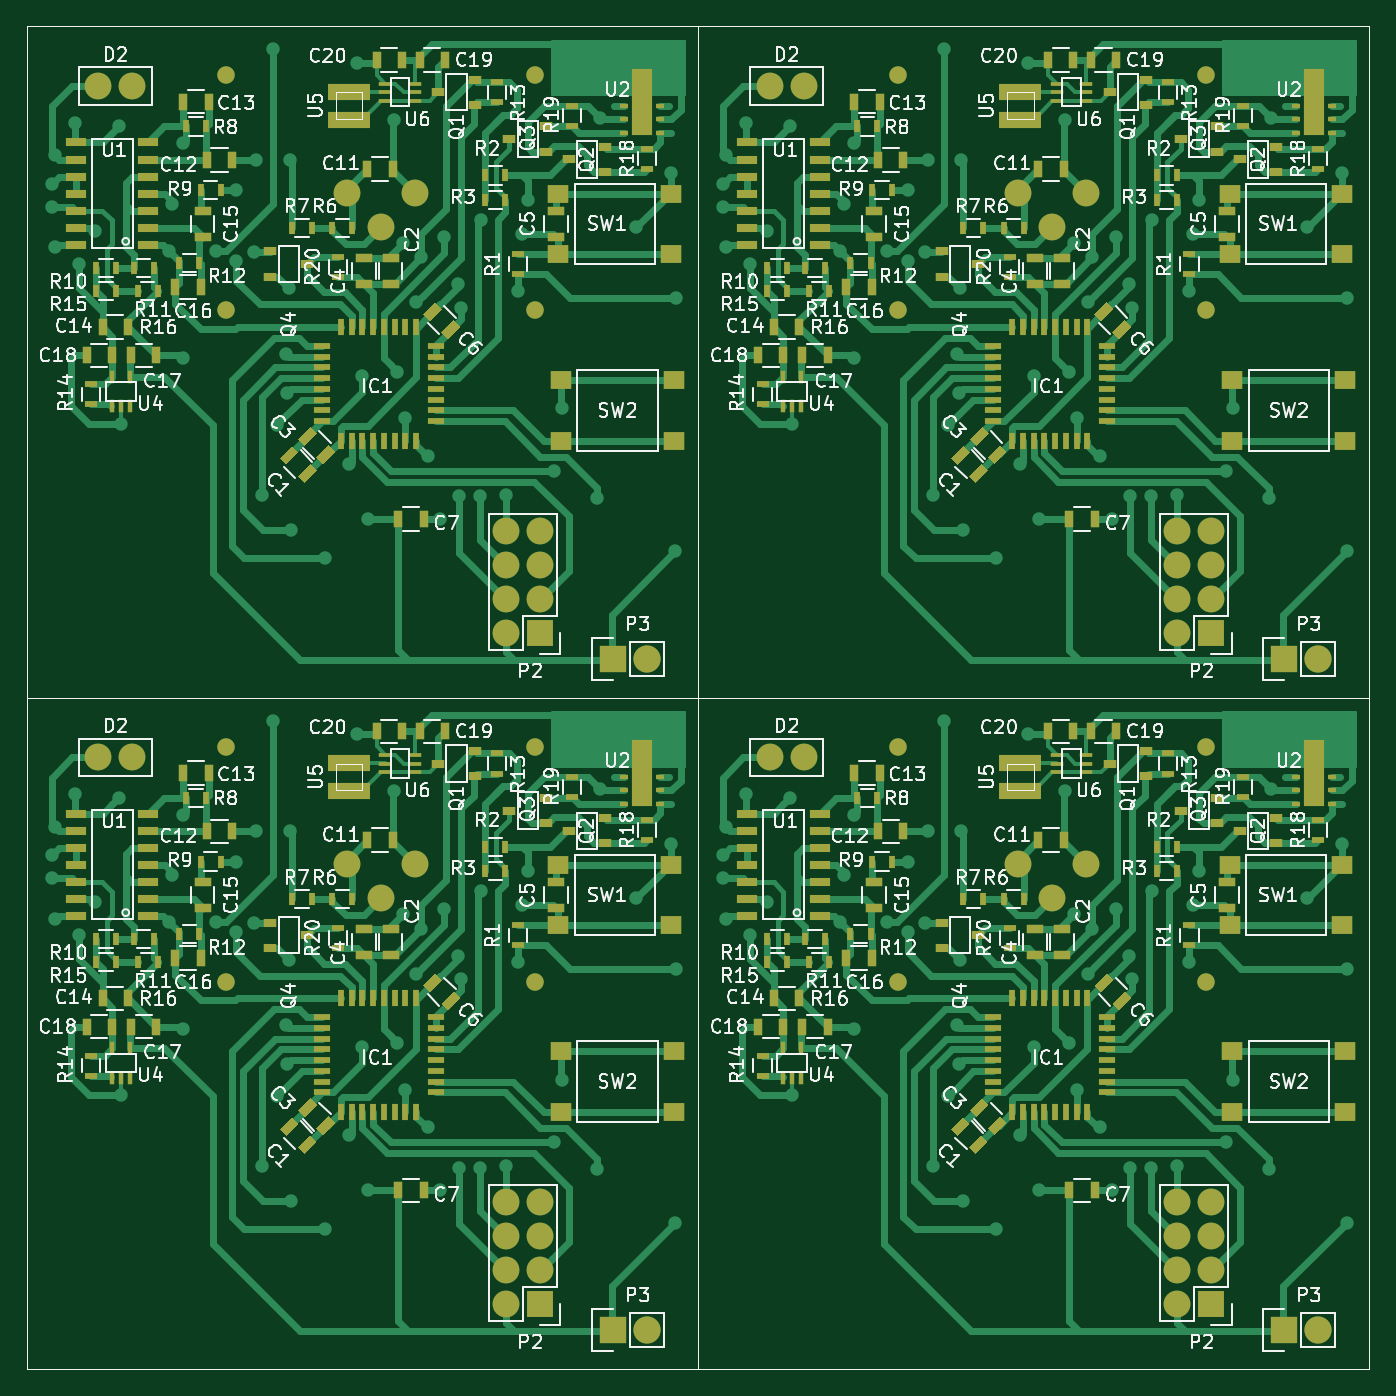
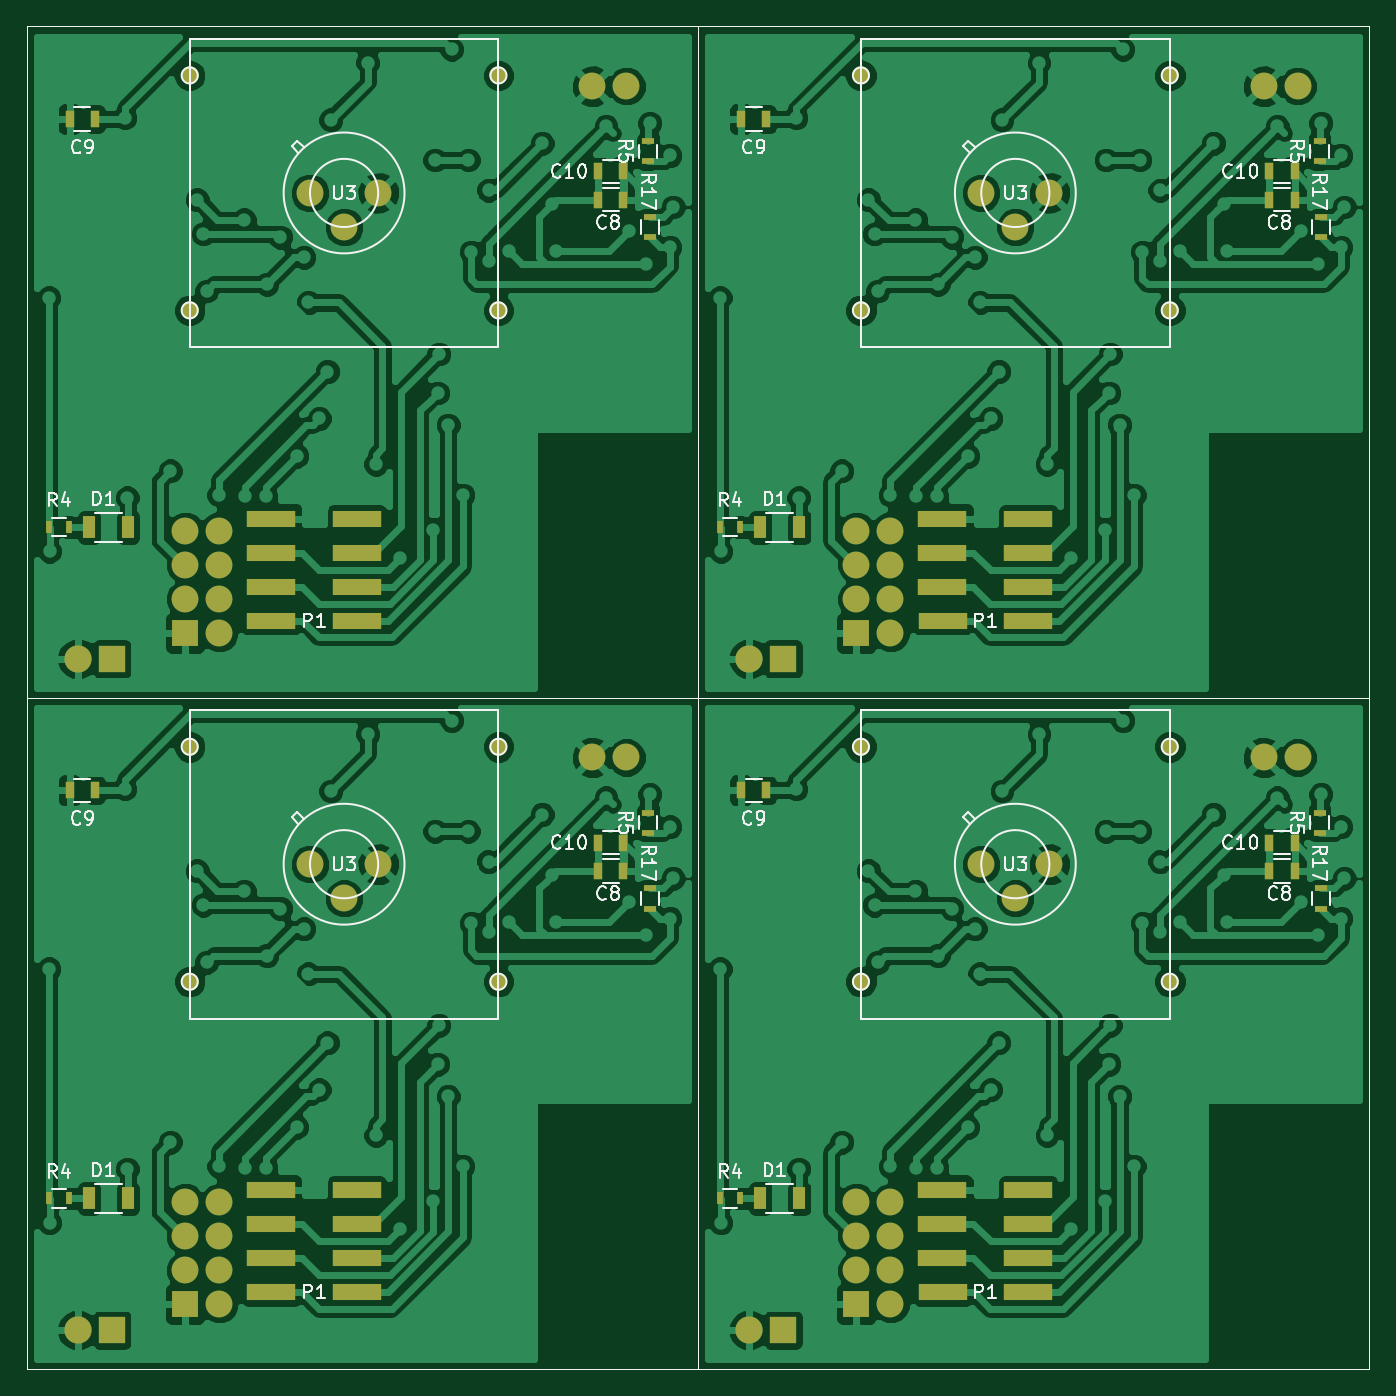
Circuit board: 10 layer files. Board 100.0 x 100.0 mm.
- bottom_copper: Sensor_panels-B.Cu.gbr (242239 bytes)
- bottom_mask: Sensor_panels-B.Mask.gbr (5269 bytes)
- paste: Sensor_panels-B.Paste.gbr (3076 bytes)
- bottom_silk: Sensor_panels-B.SilkS.gbr (32955 bytes)
- outline: Sensor_panels-Edge.Cuts.gbr (585 bytes)
- top_copper: Sensor_panels-F.Cu.gbr (111046 bytes)
- top_mask: Sensor_panels-F.Mask.gbr (22798 bytes)
- paste: Sensor_panels-F.Paste.gbr (20590 bytes)
- top_silk: Sensor_panels-F.SilkS.gbr (183915 bytes)
- drill: Sensor_panels.drl (4738 bytes)

=== bottom_copper: Sensor_panels-B.Cu.gbr (242239 bytes, source omitted) ===
=== bottom_mask: Sensor_panels-B.Mask.gbr ===
G04 #@! TF.FileFunction,Soldermask,Bot*
%FSLAX46Y46*%
G04 Gerber Fmt 4.6, Leading zero omitted, Abs format (unit mm)*
G04 Created by KiCad (PCBNEW 4.0.4+dfsg1-stable) date Sun Feb 12 12:23:04 2017*
%MOMM*%
%LPD*%
G01*
G04 APERTURE LIST*
%ADD10C,0.100000*%
%ADD11R,0.500000X0.900000*%
%ADD12R,0.900000X1.700000*%
%ADD13R,3.600000X1.270000*%
%ADD14R,0.700000X1.300000*%
%ADD15R,0.900000X0.500000*%
%ADD16C,2.000000*%
%ADD17C,1.300000*%
%ADD18R,2.000000X2.000000*%
%ADD19R,2.032000X2.032000*%
%ADD20O,2.032000X2.032000*%
G04 APERTURE END LIST*
D10*
X91000000Y-40000000D02*
X191000000Y-40000000D01*
X91000000Y-90000000D02*
X191000000Y-90000000D01*
X141000000Y-40000000D02*
X141000000Y-140000000D01*
X91000000Y-140000000D02*
X191000000Y-140000000D01*
X91000000Y-40000000D02*
X91000000Y-140000000D01*
X191000000Y-40000000D02*
X191000000Y-140000000D01*
D11*
X139350000Y-127300000D03*
X137850000Y-127300000D03*
D12*
X133450000Y-127300000D03*
X136350000Y-127300000D03*
D13*
X116400000Y-126660000D03*
X116400000Y-129200000D03*
X116400000Y-131740000D03*
X122800000Y-126660000D03*
X122800000Y-129200000D03*
X122775000Y-134280000D03*
X122800000Y-131740000D03*
X116425000Y-134280000D03*
D14*
X135900000Y-96900000D03*
X137800000Y-96900000D03*
X98450000Y-100800000D03*
X96550000Y-100800000D03*
D15*
X94700000Y-98550000D03*
X94700000Y-100050000D03*
D14*
X98450000Y-102900000D03*
X96550000Y-102900000D03*
D15*
X94600000Y-105700000D03*
X94600000Y-104200000D03*
D16*
X119900000Y-102400000D03*
X114820000Y-102400000D03*
X117360000Y-104940000D03*
D17*
X105860000Y-111150000D03*
X105860000Y-93650000D03*
X128860000Y-93650000D03*
X128860000Y-111150000D03*
D16*
X96330000Y-94450000D03*
X98870000Y-94450000D03*
D18*
X129200000Y-135180000D03*
D16*
X126660000Y-135180000D03*
X129200000Y-132640000D03*
X126660000Y-132640000D03*
X129200000Y-130100000D03*
X126660000Y-130100000D03*
X129200000Y-127560000D03*
X126660000Y-127560000D03*
D19*
X134660000Y-137100000D03*
D20*
X137200000Y-137100000D03*
D11*
X189350000Y-127300000D03*
X187850000Y-127300000D03*
D12*
X183450000Y-127300000D03*
X186350000Y-127300000D03*
D13*
X166400000Y-126660000D03*
X166400000Y-129200000D03*
X166400000Y-131740000D03*
X172800000Y-126660000D03*
X172800000Y-129200000D03*
X172775000Y-134280000D03*
X172800000Y-131740000D03*
X166425000Y-134280000D03*
D14*
X185900000Y-96900000D03*
X187800000Y-96900000D03*
X148450000Y-100800000D03*
X146550000Y-100800000D03*
D15*
X144700000Y-98550000D03*
X144700000Y-100050000D03*
D14*
X148450000Y-102900000D03*
X146550000Y-102900000D03*
D15*
X144600000Y-105700000D03*
X144600000Y-104200000D03*
D16*
X169900000Y-102400000D03*
X164820000Y-102400000D03*
X167360000Y-104940000D03*
D17*
X155860000Y-111150000D03*
X155860000Y-93650000D03*
X178860000Y-93650000D03*
X178860000Y-111150000D03*
D16*
X146330000Y-94450000D03*
X148870000Y-94450000D03*
D18*
X179200000Y-135180000D03*
D16*
X176660000Y-135180000D03*
X179200000Y-132640000D03*
X176660000Y-132640000D03*
X179200000Y-130100000D03*
X176660000Y-130100000D03*
X179200000Y-127560000D03*
X176660000Y-127560000D03*
D19*
X184660000Y-137100000D03*
D20*
X187200000Y-137100000D03*
D11*
X189350000Y-77300000D03*
X187850000Y-77300000D03*
D12*
X183450000Y-77300000D03*
X186350000Y-77300000D03*
D13*
X166400000Y-76660000D03*
X166400000Y-79200000D03*
X166400000Y-81740000D03*
X172800000Y-76660000D03*
X172800000Y-79200000D03*
X172775000Y-84280000D03*
X172800000Y-81740000D03*
X166425000Y-84280000D03*
D14*
X185900000Y-46900000D03*
X187800000Y-46900000D03*
X148450000Y-50800000D03*
X146550000Y-50800000D03*
D15*
X144700000Y-48550000D03*
X144700000Y-50050000D03*
D14*
X148450000Y-52900000D03*
X146550000Y-52900000D03*
D15*
X144600000Y-55700000D03*
X144600000Y-54200000D03*
D16*
X169900000Y-52400000D03*
X164820000Y-52400000D03*
X167360000Y-54940000D03*
D17*
X155860000Y-61150000D03*
X155860000Y-43650000D03*
X178860000Y-43650000D03*
X178860000Y-61150000D03*
D16*
X146330000Y-44450000D03*
X148870000Y-44450000D03*
D18*
X179200000Y-85180000D03*
D16*
X176660000Y-85180000D03*
X179200000Y-82640000D03*
X176660000Y-82640000D03*
X179200000Y-80100000D03*
X176660000Y-80100000D03*
X179200000Y-77560000D03*
X176660000Y-77560000D03*
D19*
X184660000Y-87100000D03*
D20*
X187200000Y-87100000D03*
D16*
X119900000Y-52400000D03*
X114820000Y-52400000D03*
X117360000Y-54940000D03*
D17*
X105860000Y-61150000D03*
X105860000Y-43650000D03*
X128860000Y-43650000D03*
X128860000Y-61150000D03*
D12*
X133450000Y-77300000D03*
X136350000Y-77300000D03*
D14*
X98450000Y-52900000D03*
X96550000Y-52900000D03*
X135900000Y-46900000D03*
X137800000Y-46900000D03*
X98450000Y-50800000D03*
X96550000Y-50800000D03*
D16*
X96330000Y-44450000D03*
X98870000Y-44450000D03*
D11*
X139350000Y-77300000D03*
X137850000Y-77300000D03*
D15*
X94700000Y-48550000D03*
X94700000Y-50050000D03*
X94600000Y-55700000D03*
X94600000Y-54200000D03*
D13*
X116400000Y-76660000D03*
X116400000Y-79200000D03*
X116400000Y-81740000D03*
X122800000Y-76660000D03*
X122800000Y-79200000D03*
X122775000Y-84280000D03*
X122800000Y-81740000D03*
X116425000Y-84280000D03*
D18*
X129200000Y-85180000D03*
D16*
X126660000Y-85180000D03*
X129200000Y-82640000D03*
X126660000Y-82640000D03*
X129200000Y-80100000D03*
X126660000Y-80100000D03*
X129200000Y-77560000D03*
X126660000Y-77560000D03*
D19*
X134660000Y-87100000D03*
D20*
X137200000Y-87100000D03*
M02*

=== paste: Sensor_panels-B.Paste.gbr ===
G04 #@! TF.FileFunction,Paste,Bot*
%FSLAX46Y46*%
G04 Gerber Fmt 4.6, Leading zero omitted, Abs format (unit mm)*
G04 Created by KiCad (PCBNEW 4.0.4+dfsg1-stable) date Sun Feb 12 12:23:04 2017*
%MOMM*%
%LPD*%
G01*
G04 APERTURE LIST*
%ADD10C,0.100000*%
%ADD11R,0.500000X0.900000*%
%ADD12R,0.900000X1.700000*%
%ADD13R,3.600000X1.270000*%
%ADD14R,0.700000X1.300000*%
%ADD15R,0.900000X0.500000*%
G04 APERTURE END LIST*
D10*
X91000000Y-40000000D02*
X191000000Y-40000000D01*
X91000000Y-90000000D02*
X191000000Y-90000000D01*
X141000000Y-40000000D02*
X141000000Y-140000000D01*
X91000000Y-140000000D02*
X191000000Y-140000000D01*
X91000000Y-40000000D02*
X91000000Y-140000000D01*
X191000000Y-40000000D02*
X191000000Y-140000000D01*
D11*
X139350000Y-127300000D03*
X137850000Y-127300000D03*
D12*
X133450000Y-127300000D03*
X136350000Y-127300000D03*
D13*
X116400000Y-126660000D03*
X116400000Y-129200000D03*
X116400000Y-131740000D03*
X122800000Y-126660000D03*
X122800000Y-129200000D03*
X122775000Y-134280000D03*
X122800000Y-131740000D03*
X116425000Y-134280000D03*
D14*
X135900000Y-96900000D03*
X137800000Y-96900000D03*
X98450000Y-100800000D03*
X96550000Y-100800000D03*
D15*
X94700000Y-98550000D03*
X94700000Y-100050000D03*
D14*
X98450000Y-102900000D03*
X96550000Y-102900000D03*
D15*
X94600000Y-105700000D03*
X94600000Y-104200000D03*
D11*
X189350000Y-127300000D03*
X187850000Y-127300000D03*
D12*
X183450000Y-127300000D03*
X186350000Y-127300000D03*
D13*
X166400000Y-126660000D03*
X166400000Y-129200000D03*
X166400000Y-131740000D03*
X172800000Y-126660000D03*
X172800000Y-129200000D03*
X172775000Y-134280000D03*
X172800000Y-131740000D03*
X166425000Y-134280000D03*
D14*
X185900000Y-96900000D03*
X187800000Y-96900000D03*
X148450000Y-100800000D03*
X146550000Y-100800000D03*
D15*
X144700000Y-98550000D03*
X144700000Y-100050000D03*
D14*
X148450000Y-102900000D03*
X146550000Y-102900000D03*
D15*
X144600000Y-105700000D03*
X144600000Y-104200000D03*
D11*
X189350000Y-77300000D03*
X187850000Y-77300000D03*
D12*
X183450000Y-77300000D03*
X186350000Y-77300000D03*
D13*
X166400000Y-76660000D03*
X166400000Y-79200000D03*
X166400000Y-81740000D03*
X172800000Y-76660000D03*
X172800000Y-79200000D03*
X172775000Y-84280000D03*
X172800000Y-81740000D03*
X166425000Y-84280000D03*
D14*
X185900000Y-46900000D03*
X187800000Y-46900000D03*
X148450000Y-50800000D03*
X146550000Y-50800000D03*
D15*
X144700000Y-48550000D03*
X144700000Y-50050000D03*
D14*
X148450000Y-52900000D03*
X146550000Y-52900000D03*
D15*
X144600000Y-55700000D03*
X144600000Y-54200000D03*
D12*
X133450000Y-77300000D03*
X136350000Y-77300000D03*
D14*
X98450000Y-52900000D03*
X96550000Y-52900000D03*
X135900000Y-46900000D03*
X137800000Y-46900000D03*
X98450000Y-50800000D03*
X96550000Y-50800000D03*
D11*
X139350000Y-77300000D03*
X137850000Y-77300000D03*
D15*
X94700000Y-48550000D03*
X94700000Y-50050000D03*
X94600000Y-55700000D03*
X94600000Y-54200000D03*
D13*
X116400000Y-76660000D03*
X116400000Y-79200000D03*
X116400000Y-81740000D03*
X122800000Y-76660000D03*
X122800000Y-79200000D03*
X122775000Y-84280000D03*
X122800000Y-81740000D03*
X116425000Y-84280000D03*
M02*

=== bottom_silk: Sensor_panels-B.SilkS.gbr (32955 bytes, source omitted) ===
=== outline: Sensor_panels-Edge.Cuts.gbr ===
G04 #@! TF.FileFunction,Profile,NP*
%FSLAX46Y46*%
G04 Gerber Fmt 4.6, Leading zero omitted, Abs format (unit mm)*
G04 Created by KiCad (PCBNEW 4.0.4+dfsg1-stable) date Sun Feb 12 12:23:04 2017*
%MOMM*%
%LPD*%
G01*
G04 APERTURE LIST*
%ADD10C,0.100000*%
G04 APERTURE END LIST*
D10*
X91000000Y-40000000D02*
X191000000Y-40000000D01*
X91000000Y-90000000D02*
X191000000Y-90000000D01*
X141000000Y-40000000D02*
X141000000Y-140000000D01*
X91000000Y-140000000D02*
X191000000Y-140000000D01*
X91000000Y-40000000D02*
X91000000Y-140000000D01*
X191000000Y-40000000D02*
X191000000Y-140000000D01*
M02*

=== top_copper: Sensor_panels-F.Cu.gbr (111046 bytes, source omitted) ===
=== top_mask: Sensor_panels-F.Mask.gbr (22798 bytes, source omitted) ===
=== paste: Sensor_panels-F.Paste.gbr (20590 bytes, source omitted) ===
=== top_silk: Sensor_panels-F.SilkS.gbr (183915 bytes, source omitted) ===
=== drill: Sensor_panels.drl ===
M48
;DRILL file {KiCad 4.0.4+dfsg1-stable} date Sun Feb 12 12:23:08 2017
;FORMAT={-:-/ absolute / inch / decimal}
FMAT,2
INCH,TZ
T1C0.020
T2C0.024
T3C0.030
T4C0.040
T5C0.051
%
G90
G05
M72
T1
X4.5205Y2.063
X4.5205Y4.0315
X4.6205Y2.163
X4.6205Y4.1315
X4.7205Y2.063
X4.7205Y4.0315
X6.489Y2.063
X6.489Y4.0315
X6.589Y2.163
X6.589Y4.1315
X6.689Y2.063
X6.689Y4.0315
T2
X3.6555Y2.0354
X3.6555Y2.1043
X3.6555Y4.0039
X3.6555Y4.0728
X3.6654Y1.9531
X3.6654Y2.2224
X3.6654Y3.9217
X3.6654Y4.1909
X3.7244Y1.8583
X3.7244Y3.8268
X3.7343Y2.2717
X3.7343Y4.2402
X3.7835Y2.1732
X3.7835Y4.1417
X3.8524Y1.8681
X3.8524Y3.8366
X3.8583Y2.7402
X3.8583Y4.7087
X4.Y2.2323
X4.Y4.2008
X4.0098Y2.0945
X4.0098Y4.063
X4.0394Y1.9173
X4.0394Y2.5472
X4.0394Y3.8858
X4.0394Y4.5157
X4.1378Y2.2323
X4.1378Y4.2008
X4.1969Y2.0551
X4.1969Y2.2618
X4.1969Y4.0236
X4.1969Y4.2303
X4.248Y2.2362
X4.248Y4.2047
X4.2559Y1.9665
X4.2559Y3.935
X4.2717Y2.9488
X4.2717Y4.9173
X4.3051Y1.6417
X4.3051Y3.6102
X4.315Y2.7441
X4.315Y4.7126
X4.3425Y2.5353
X4.3425Y4.5038
X4.3465Y2.6496
X4.3465Y4.6181
X4.3504Y2.3425
X4.3504Y4.311
X4.3543Y1.9665
X4.3543Y3.935
X4.3583Y3.0512
X4.3583Y5.0197
X4.4567Y3.1339
X4.4567Y5.1024
X4.5276Y2.8583
X4.5276Y4.8268
X4.5512Y1.6811
X4.5512Y3.6496
X4.5669Y2.5984
X4.5669Y4.5669
X4.5827Y3.0181
X4.5827Y4.9866
X4.6594Y1.8484
X4.6594Y3.8169
X4.6693Y2.5866
X4.6693Y4.5551
X4.685Y2.2087
X4.685Y4.1772
X4.6929Y2.7244
X4.6929Y4.6929
X4.725Y2.3842
X4.725Y4.3527
X4.7382Y2.252
X4.7382Y4.2205
X4.7598Y2.8346
X4.7598Y4.8031
X4.7953Y3.0197
X4.7953Y4.9882
X4.8071Y2.1929
X4.8071Y4.1614
X4.8466Y2.3307
X4.8466Y4.2992
X4.8504Y2.9528
X4.8504Y4.9213
X4.8563Y2.3996
X4.8563Y4.3681
X4.9116Y2.9528
X4.9116Y4.9213
X4.9134Y2.1417
X4.9134Y4.1102
X4.9882Y2.9488
X4.9882Y4.9173
X5.0236Y2.3504
X5.0236Y4.3189
X5.0335Y2.1831
X5.0335Y4.1516
X5.0512Y2.0827
X5.0512Y4.0512
X5.1299Y2.878
X5.1299Y4.8465
X5.1516Y2.6949
X5.1516Y4.6634
X5.2559Y2.9567
X5.2559Y4.9252
X5.2638Y1.8425
X5.2638Y3.811
X5.3681Y2.1634
X5.3681Y4.1319
X5.3976Y1.6693
X5.3976Y3.6378
X5.4724Y2.0039
X5.4724Y3.9724
X5.4843Y3.1142
X5.4843Y5.0827
X5.4862Y2.3701
X5.4862Y4.3386
X5.624Y2.0354
X5.624Y2.1043
X5.624Y4.0039
X5.624Y4.0728
X5.6339Y1.9531
X5.6339Y2.2224
X5.6339Y3.9217
X5.6339Y4.1909
X5.6929Y1.8583
X5.6929Y3.8268
X5.7028Y2.2717
X5.7028Y4.2402
X5.752Y2.1732
X5.752Y4.1417
X5.8209Y1.8681
X5.8209Y3.8366
X5.8268Y2.7402
X5.8268Y4.7087
X5.9685Y2.2323
X5.9685Y4.2008
X5.9783Y2.0945
X5.9783Y4.063
X6.0079Y1.9173
X6.0079Y2.5472
X6.0079Y3.8858
X6.0079Y4.5157
X6.1063Y2.2323
X6.1063Y4.2008
X6.1654Y2.0551
X6.1654Y2.2618
X6.1654Y4.0236
X6.1654Y4.2303
X6.2165Y2.2362
X6.2165Y4.2047
X6.2244Y1.9665
X6.2244Y3.935
X6.2402Y2.9488
X6.2402Y4.9173
X6.2736Y1.6417
X6.2736Y3.6102
X6.2835Y2.7441
X6.2835Y4.7126
X6.311Y2.5353
X6.311Y4.5038
X6.315Y2.6496
X6.315Y4.6181
X6.3189Y2.3425
X6.3189Y4.311
X6.3228Y1.9665
X6.3228Y3.935
X6.3268Y3.0512
X6.3268Y5.0197
X6.4252Y3.1339
X6.4252Y5.1024
X6.4961Y2.8583
X6.4961Y4.8268
X6.5197Y1.6811
X6.5197Y3.6496
X6.5354Y2.5984
X6.5354Y4.5669
X6.5512Y3.0181
X6.5512Y4.9866
X6.628Y1.8484
X6.628Y3.8169
X6.6378Y2.5866
X6.6378Y4.5551
X6.6535Y2.2087
X6.6535Y4.1772
X6.6614Y2.7244
X6.6614Y4.6929
X6.6935Y2.3842
X6.6935Y4.3527
X6.7067Y2.252
X6.7067Y4.2205
X6.7283Y2.8346
X6.7283Y4.8031
X6.7638Y3.0197
X6.7638Y4.9882
X6.7756Y2.1929
X6.7756Y4.1614
X6.8151Y2.3307
X6.8151Y4.2992
X6.8189Y2.9528
X6.8189Y4.9213
X6.8248Y2.3996
X6.8248Y4.3681
X6.8801Y2.9528
X6.8801Y4.9213
X6.8819Y2.1417
X6.8819Y4.1102
X6.9567Y2.9488
X6.9567Y4.9173
X6.9921Y2.3504
X6.9921Y4.3189
X7.002Y2.1831
X7.002Y4.1516
X7.0197Y2.0827
X7.0197Y4.0512
X7.0984Y2.878
X7.0984Y4.8465
X7.1201Y2.6949
X7.1201Y4.6634
X7.2244Y2.9567
X7.2244Y4.9252
X7.2323Y1.8425
X7.2323Y3.811
X7.3366Y2.1634
X7.3366Y4.1319
X7.3661Y1.6693
X7.3661Y3.6378
X7.4409Y2.0039
X7.4409Y3.9724
X7.4528Y3.1142
X7.4528Y5.0827
X7.4547Y2.3701
X7.4547Y4.3386
T3
X3.7925Y1.75
X3.7925Y3.7185
X3.8925Y1.75
X3.8925Y3.7185
X5.761Y1.75
X5.761Y3.7185
X5.861Y1.75
X5.861Y3.7185
T4
X4.9866Y3.0535
X4.9866Y3.1535
X4.9866Y3.2535
X4.9866Y3.3535
X4.9866Y5.022
X4.9866Y5.122
X4.9866Y5.222
X4.9866Y5.322
X5.0866Y3.0535
X5.0866Y3.1535
X5.0866Y3.2535
X5.0866Y3.3535
X5.0866Y5.022
X5.0866Y5.122
X5.0866Y5.222
X5.0866Y5.322
X5.3016Y3.4291
X5.3016Y5.3976
X5.4016Y3.4291
X5.4016Y5.3976
X6.9551Y3.0535
X6.9551Y3.1535
X6.9551Y3.2535
X6.9551Y3.3535
X6.9551Y5.022
X6.9551Y5.122
X6.9551Y5.222
X6.9551Y5.322
X7.0551Y3.0535
X7.0551Y3.1535
X7.0551Y3.2535
X7.0551Y3.3535
X7.0551Y5.022
X7.0551Y5.122
X7.0551Y5.222
X7.0551Y5.322
X7.2701Y3.4291
X7.2701Y5.3976
X7.3701Y3.4291
X7.3701Y5.3976
T5
X4.1677Y1.7185
X4.1677Y2.4075
X4.1677Y3.687
X4.1677Y4.376
X5.0732Y1.7185
X5.0732Y2.4075
X5.0732Y3.687
X5.0732Y4.376
X6.1362Y1.7185
X6.1362Y2.4075
X6.1362Y3.687
X6.1362Y4.376
X7.0417Y1.7185
X7.0417Y2.4075
X7.0417Y3.687
X7.0417Y4.376
T0
M30
